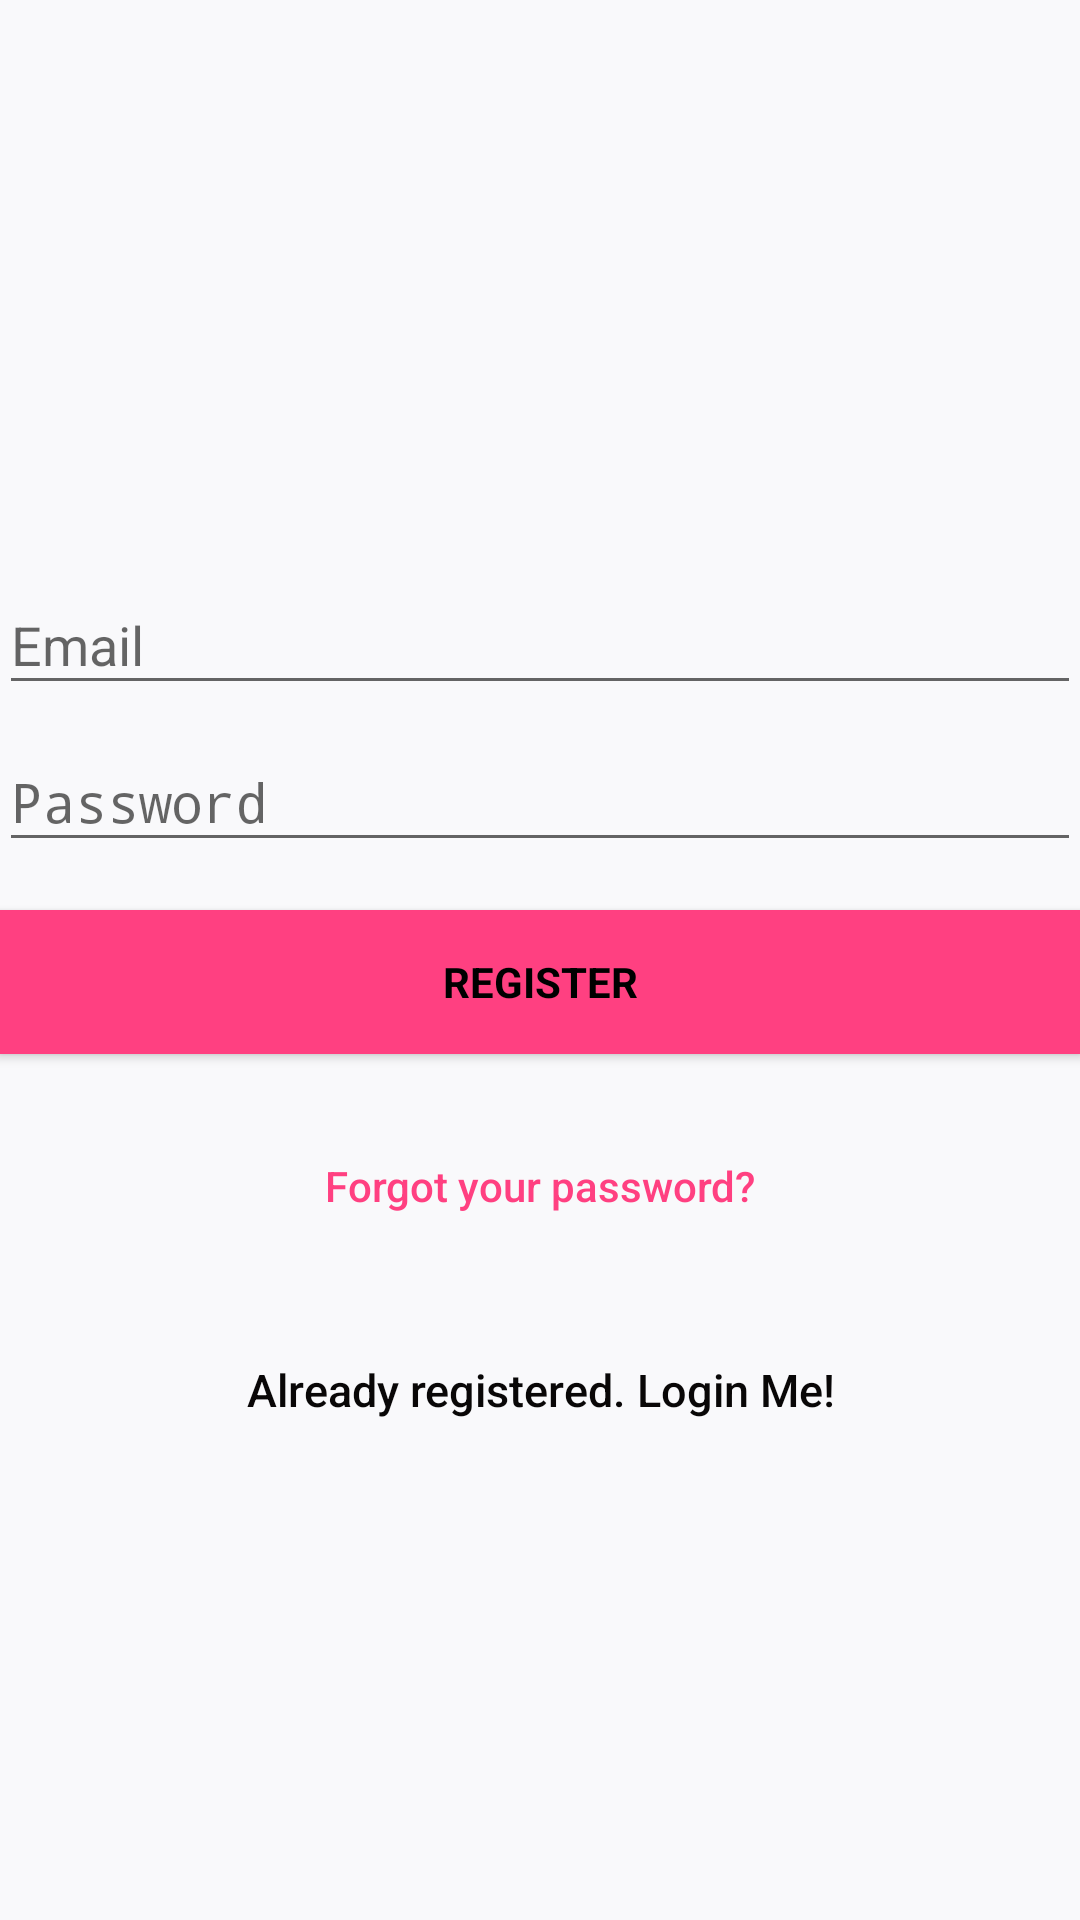

The Android layout XML behind this screen, and the referenced resources:
<!-- AndroidManifest.xml: application theme AppTheme -->
<!-- res/layout/activity_signup.xml -->
<?xml version="1.0" encoding="utf-8"?>
<android.support.design.widget.CoordinatorLayout xmlns:android="http://schemas.android.com/apk/res/android"
    xmlns:app="http://schemas.android.com/apk/res-auto"
    xmlns:tools="http://schemas.android.com/tools"
    android:layout_width="match_parent"
    android:layout_height="match_parent"
    android:fitsSystemWindows="true"
    tools:context="com.example.dummy.campusnavforblind.SignupActivity">

    <LinearLayout
        android:layout_width="fill_parent"
        android:layout_height="fill_parent"
        android:background="@color/colorPrimary"
        android:gravity="center"
        android:orientation="vertical"
        android:padding="@dimen/activity_horizontal_margin">


        <ImageView
            android:layout_width="@dimen/logo_w_h"
            android:layout_height="@dimen/logo_w_h"
            android:layout_gravity="center_horizontal"
            android:layout_marginBottom="30dp"
            android:src="@drawable/walksafe" />

        <android.support.design.widget.TextInputLayout
            android:layout_width="match_parent"
            android:layout_height="wrap_content">

            <EditText
                android:id="@+id/email"
                android:layout_width="match_parent"
                android:layout_height="wrap_content"
                android:hint="@string/email"
                android:inputType="textEmailAddress"
                android:maxLines="1"
                android:singleLine="true"
                android:textColor="@android:color/black" />

        </android.support.design.widget.TextInputLayout>

        <android.support.design.widget.TextInputLayout
            android:layout_width="match_parent"
            android:layout_height="wrap_content">

            <EditText
                android:id="@+id/password"
                android:layout_width="match_parent"
                android:layout_height="wrap_content"
                android:focusableInTouchMode="true"
                android:hint="@string/hint_password"

                android:imeOptions="actionUnspecified"
                android:inputType="textPassword"
                android:maxLines="1"
                android:singleLine="true"
                android:textColor="@android:color/black" />

        </android.support.design.widget.TextInputLayout>

        <Button
            android:id="@+id/sign_up_button"
            style="?android:textAppearanceSmall"
            android:layout_width="match_parent"
            android:layout_height="wrap_content"
            android:layout_marginTop="16dp"
            android:background="@color/colorAccent"
            android:text="@string/action_sign_in_short"
            android:textColor="@android:color/black"
            android:textStyle="bold" />

        <Button
            android:id="@+id/btn_reset_password"
            android:layout_width="fill_parent"
            android:layout_height="wrap_content"
            android:layout_marginTop="20dip"
            android:background="@null"
            android:text="@string/btn_forgot_password"
            android:textAllCaps="false"
            android:textColor="@color/colorAccent" />

        

        <Button
            android:id="@+id/sign_in_button"
            android:layout_width="fill_parent"
            android:layout_height="wrap_content"
            android:layout_marginTop="20dip"
            android:background="@null"
            android:text="@string/btn_link_to_login"
            android:textAllCaps="false"
            android:textColor="@color/white"
            android:textSize="15dp" />
    </LinearLayout>

    <ProgressBar
        android:id="@+id/progressBar"
        android:layout_width="30dp"
        android:layout_height="30dp"
        android:layout_gravity="center|bottom"
        android:layout_marginBottom="20dp"
        android:visibility="gone" />

    </android.support.design.widget.CoordinatorLayout>
<!-- resources referenced by this layout -->
<resources>
  <color name="colorAccent">#FF4081</color>
  <color name="colorPrimary">#f9f9fb</color>
  <color name="white">#090707</color>
  <!-- drawable walksafe: jpg bitmap (drawable, 33898 bytes) -->
  <string name="action_sign_in_short">Register</string>
  <string name="btn_forgot_password">Forgot your password?</string>
  <string name="btn_link_to_login">Already registered. Login Me!</string>
  <string name="email">Email</string>
  <string name="hint_password">Password</string>
  <style name="AppTheme" parent="Theme.AppCompat.Light.DarkActionBar">
          
          <item name="colorPrimary">@color/colorAccent</item>
          <item name="colorPrimaryDark">@color/colorPrimaryDark</item>
          <item name="colorAccent">@color/colorAccent</item>
  
      </style>
  <color name="colorPrimaryDark">#303F9F</color>
</resources>
